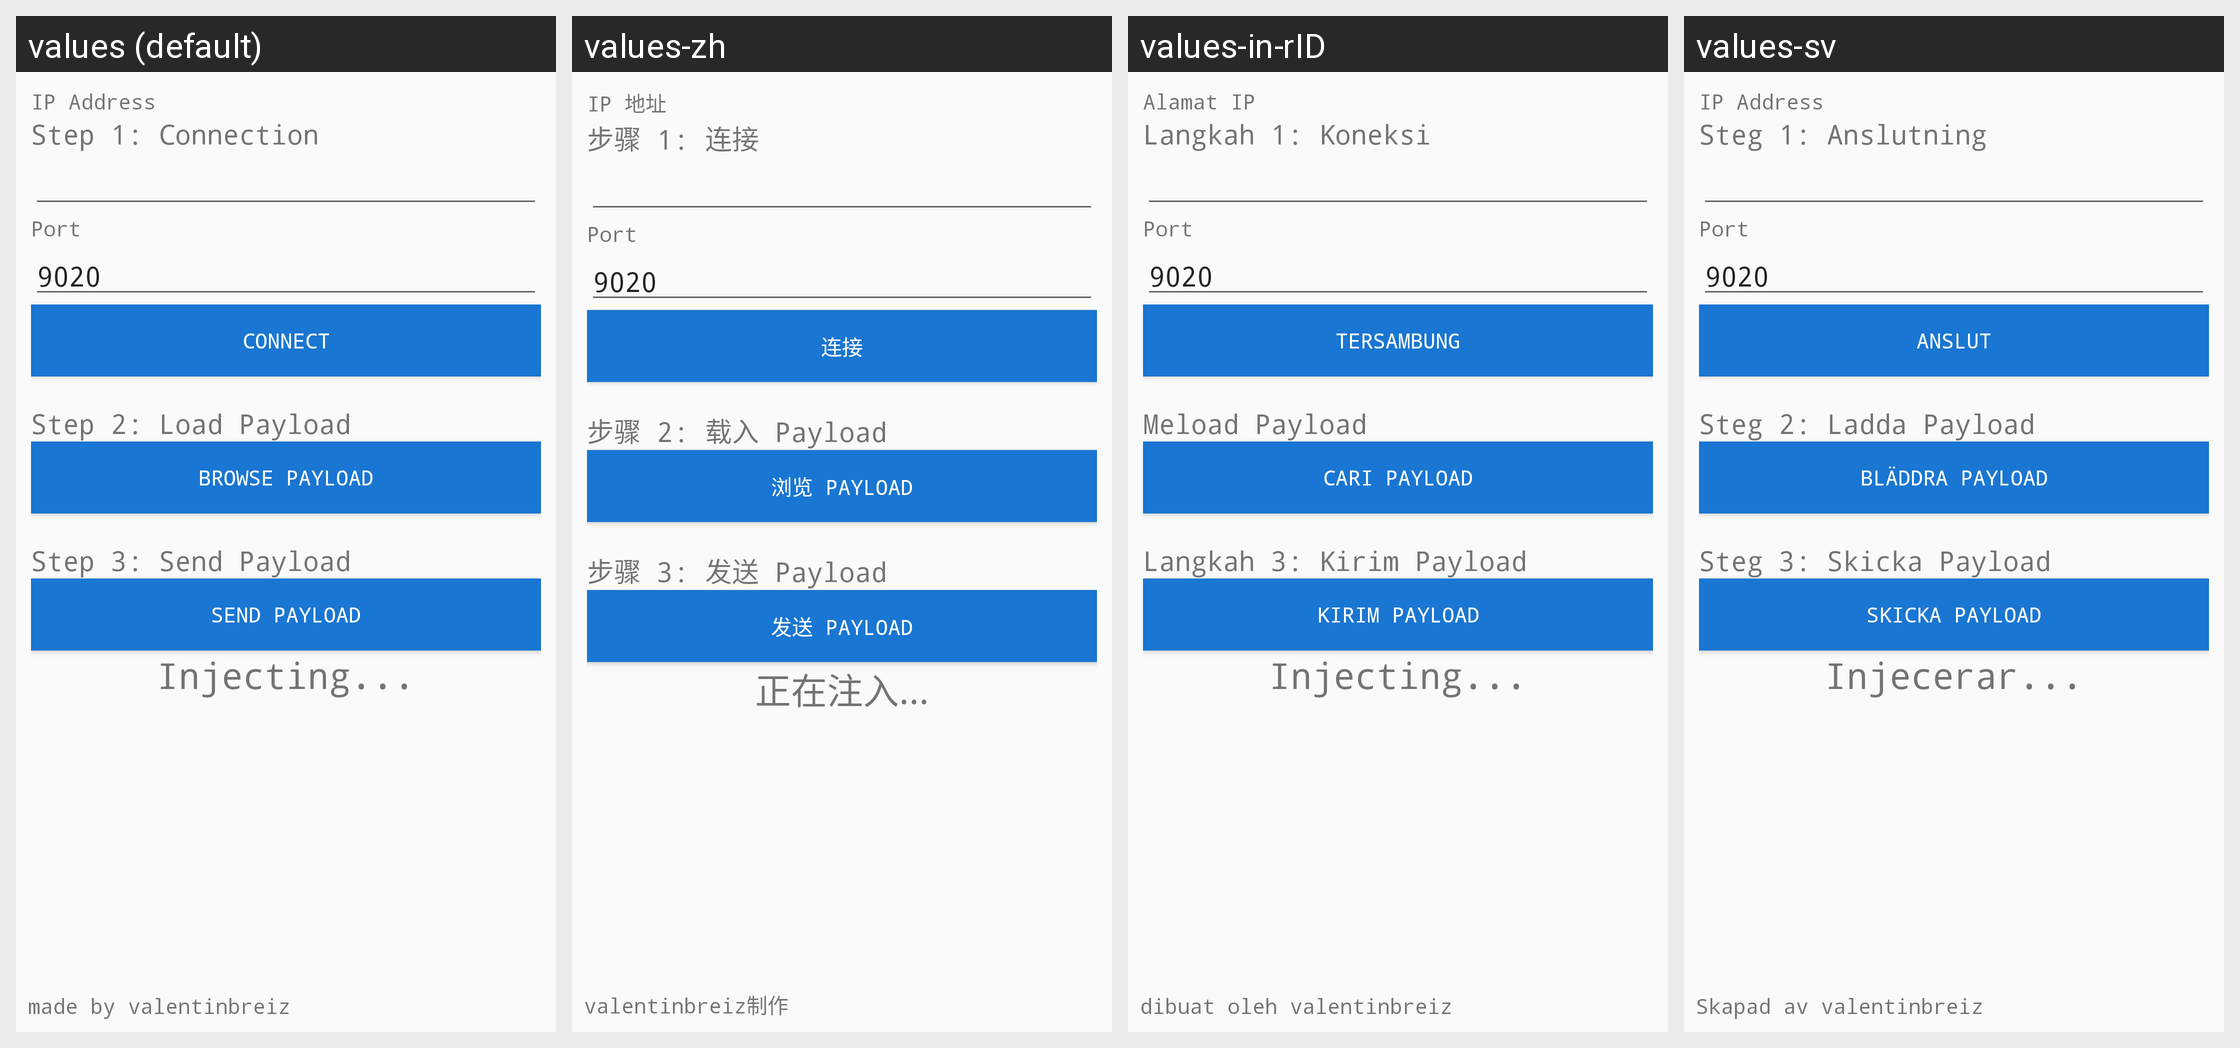

This grid shows one Android layout under several languages. Give, for every string resource on the screen, its name, the default text and each shown locale's text.
Android screen res/layout/activity_connection.xml rendered under 4 locales, left to right: values (default), values-zh, values-in-rID, values-sv. Device: Nexus 5 (rendered at 1080×1920; each locale shown at half size, 540×960, under a caption strip naming it); theme AppTheme.
Other locales in the repository, not shown: values-ar, values-de, values-es, values-fa, values-fr, values-it, values-ja, values-pt, values-ru.
Strings drawn on this screen, with the default value and each locale's value (text and hints the layout hard-codes, and strings that could not be matched under every locale, appear in the picture but are not listed):

ip_address
  values: IP Address
  values-zh: IP 地址
  values-in-rID: Alamat IP
  values-sv: IP Address

step_1_connection
  values: Step 1: Connection
  values-zh: 步骤 1: 连接
  values-in-rID: Langkah 1: Koneksi
  values-sv: Steg 1: Anslutning

connect
  values: Connect
  values-zh: 连接
  values-in-rID: Tersambung
  values-sv: Anslut

step_2_load_payload
  values: Step 2: Load Payload
  values-zh: 步骤 2: 载入 Payload
  values-in-rID: Meload Payload
  values-sv: Steg 2: Ladda Payload

browse_payload
  values: Browse Payload
  values-zh: 浏览 Payload
  values-in-rID: Cari Payload
  values-sv: Bläddra Payload

step_3_send_payload
  values: Step 3: Send Payload
  values-zh: 步骤 3: 发送 Payload
  values-in-rID: Langkah 3: Kirim Payload
  values-sv: Steg 3: Skicka Payload

send_payload
  values: Send Payload
  values-zh: 发送 Payload
  values-in-rID: Kirim Payload
  values-sv: Skicka Payload

injecting_text
  values: Injecting...
  values-zh: 正在注入...
  values-in-rID: Injecting...
  values-sv: Injecerar...

made_by_valentinbreiz
  values: made by valentinbreiz
  values-zh: valentinbreiz制作
  values-in-rID: dibuat oleh valentinbreiz
  values-sv: Skapad av valentinbreiz
